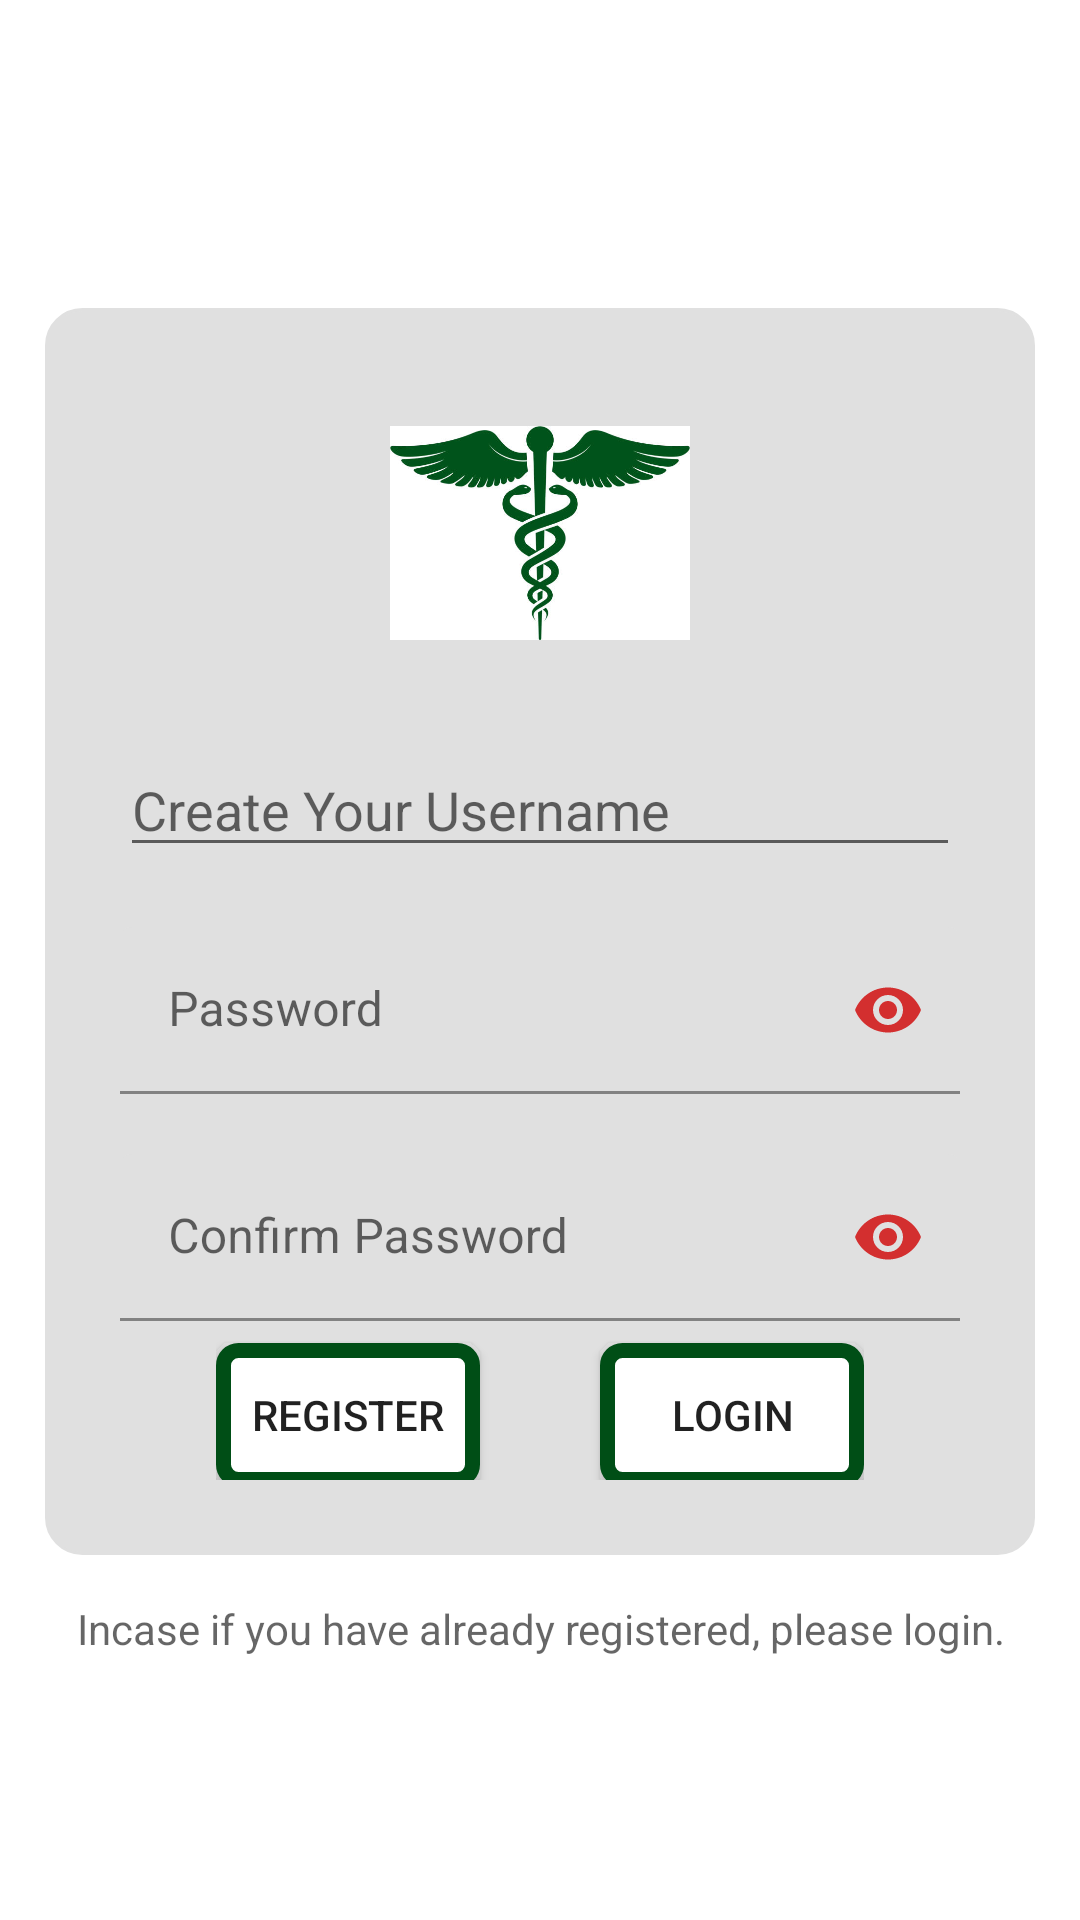

Write the Android layout XML for this screen, with the resource values it uses.
<!-- AndroidManifest.xml: application theme Theme.HealthCareProject -->
<!-- res/layout/healthindex.xml -->
<?xml version="1.0" encoding="utf-8"?>
<LinearLayout xmlns:android="http://schemas.android.com/apk/res/android"
    xmlns:tools="http://schemas.android.com/tools"
    xmlns:app="http://schemas.android.com/apk/res-auto"
    android:orientation="vertical"
    android:layout_width="match_parent"
    android:layout_height="match_parent"
    android:gravity="center">

    <LinearLayout
        android:orientation="vertical"
        android:layout_width="match_parent"
        android:layout_height="wrap_content"
        android:layout_margin="15dp"
        android:background="@drawable/backgroundlayout"
        android:padding="25dp"
        android:gravity="center">

        <ImageView
            android:id="@+id/icon"
            android:layout_width="100dp"
            android:layout_height="100dp"
            android:src="@drawable/img"
            android:layout_gravity="center" />

        <EditText
            android:id="@+id/etUsername"
            android:layout_width="match_parent"
            android:layout_height="wrap_content"
            android:inputType="text"
            android:hint="Create Your Username"
            android:layout_marginTop="20dp" />

        <com.google.android.material.textfield.TextInputLayout
            android:layout_width="match_parent"
            android:layout_height="wrap_content"
            app:endIconMode="password_toggle"
            app:boxBackgroundMode="filled"
            app:endIconTint="@color/c_red">

            <com.google.android.material.textfield.TextInputEditText
                android:id="@+id/etPassword"
                android:layout_width="match_parent"
                android:layout_height="wrap_content"
                android:inputType="textPassword"
                android:hint="Password"
                android:layout_marginTop="20dp" />

        </com.google.android.material.textfield.TextInputLayout>

        <com.google.android.material.textfield.TextInputLayout
            android:layout_width="match_parent"
            android:layout_height="wrap_content"
            app:boxBackgroundMode="filled"
            app:endIconMode="password_toggle"
            app:endIconTint="@color/c_red" >

                <com.google.android.material.textfield.TextInputEditText
                    android:id="@+id/etConfirmPass"
                    android:layout_width="match_parent"
                    android:layout_height="wrap_content"
                    android:inputType="textPassword"
                    android:hint="Confirm Password"
                    android:layout_marginTop="20dp" />

        </com.google.android.material.textfield.TextInputLayout>


        <LinearLayout
            android:orientation="horizontal"
            android:layout_width="wrap_content"
            android:layout_height="wrap_content"
            android:gravity="center">

            <Button
                android:id="@+id/btnRegister"
                android:layout_width="wrap_content"
                android:layout_height="wrap_content"
                android:layout_marginTop="5dp"
                android:layout_marginRight="20dp"
                android:background="@drawable/buttoncoloring"
                android:text="Register" />

            <Button
                android:id="@+id/btnLogin"
                android:layout_width="wrap_content"
                android:layout_height="wrap_content"
                android:layout_marginTop="5dp"
                android:background="@drawable/buttoncoloring"
                android:layout_marginLeft="20dp"
                android:text="Login" />


        </LinearLayout>

    </LinearLayout>

    <TextView
        android:layout_width="match_parent"
        android:layout_height="wrap_content"
        android:gravity="center"
        android:hint="Incase if you have already registered, please login."
        android:inputType="text" />

</LinearLayout>
<!-- resources referenced by this layout -->
<resources>
  <color name="c_red">#D32F2F</color>
  <!-- drawable backgroundlayout (drawable) -->
  <?xml version="1.0" encoding="utf-8"?>
  <shape xmlns:android="http://schemas.android.com/apk/res/android">
      <solid android:color="#E0E0E0" />
      <corners android:radius="12dp" />
      <stroke android:color="#E0E0E0" android:width="1dp" />
  </shape>
  <!-- drawable buttoncoloring (drawable) -->
  <?xml version="1.0" encoding="utf-8"?>
  <shape xmlns:android="http://schemas.android.com/apk/res/android">
  
      <corners
          android:radius="5dp">
      </corners>
      <stroke
          android:width="5dp"
          android:color="#004E16">
      </stroke>
      <solid
          android:color="@color/white">
      </solid>
  
  </shape>
  <!-- drawable img: png bitmap (drawable, 108211 bytes) -->
  <style name="Theme.HealthCareProject" parent="Theme.MaterialComponents.DayNight.NoActionBar">
          
          <item name="colorPrimary">@color/c_red</item>
          <item name="colorPrimaryVariant">@color/c_red</item>
          <item name="colorOnPrimary">@color/white</item>
          
          <item name="colorSecondary">@color/c_red</item>
          <item name="colorSecondaryVariant">@color/c_red</item>
          <item name="colorOnSecondary">@color/white</item>
          <item name="colorControlActivated">@color/c_red</item>
          
          <item name="android:statusBarColor">@color/c_red</item>
          
  
          <item name="android:actionOverflowButtonStyle">@style/ThreedotColor</item>
      </style>
  <color name="white">#FFFFFF</color>
  <style name="ThreedotColor" parent="Widget.AppCompat.ActionButton.Overflow">
          <item name="tint">@color/white</item>
      </style>
</resources>
